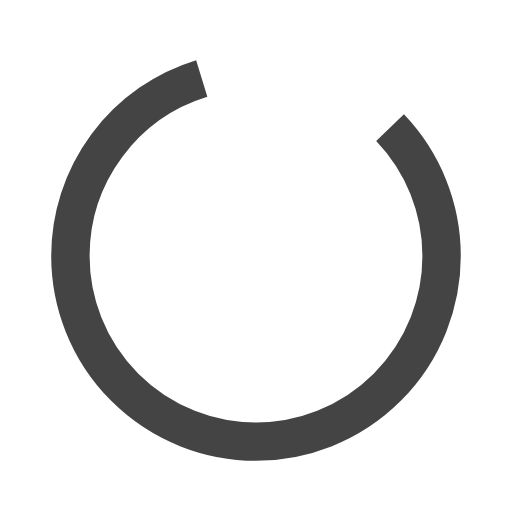
t = 0.00 s
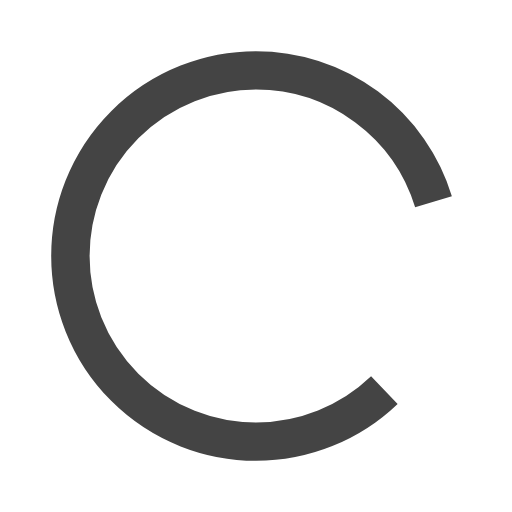
t = 0.25 s
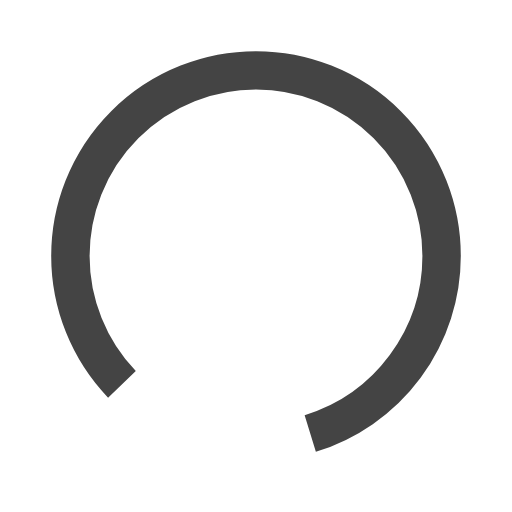
t = 0.50 s
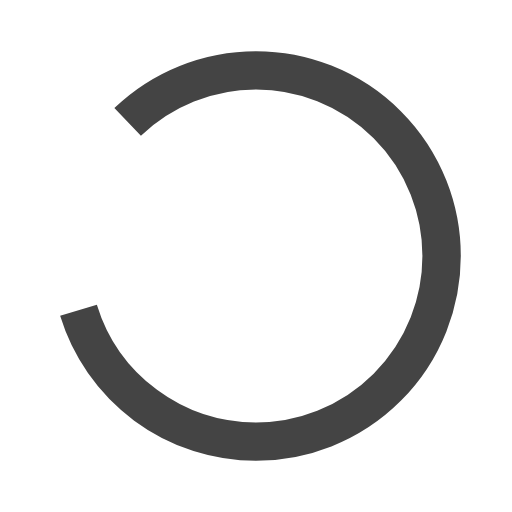
t = 0.75 s

The animated SVG that drew these frames (rendered in a browser with its animation timeline set to each time). Animation: 1 SMIL element (animateTransform=1); one cycle of 1.00 s, repeats indefinitely.

<svg xmlns="http://www.w3.org/2000/svg" xmlns:xlink="http://www.w3.org/1999/xlink" width="20px" height="20px" viewBox="0 0 20 20">
<circle cx="10" cy="10" fill="none" stroke="#444" stroke-width="1.5" r="7.25" stroke-dasharray="160%, 40%">
  <animateTransform attributeName="transform" type="rotate" repeatCount="indefinite" dur="1s" values="0 10 10;360 10 10" keyTimes="0;1"/>
</circle>
</svg>